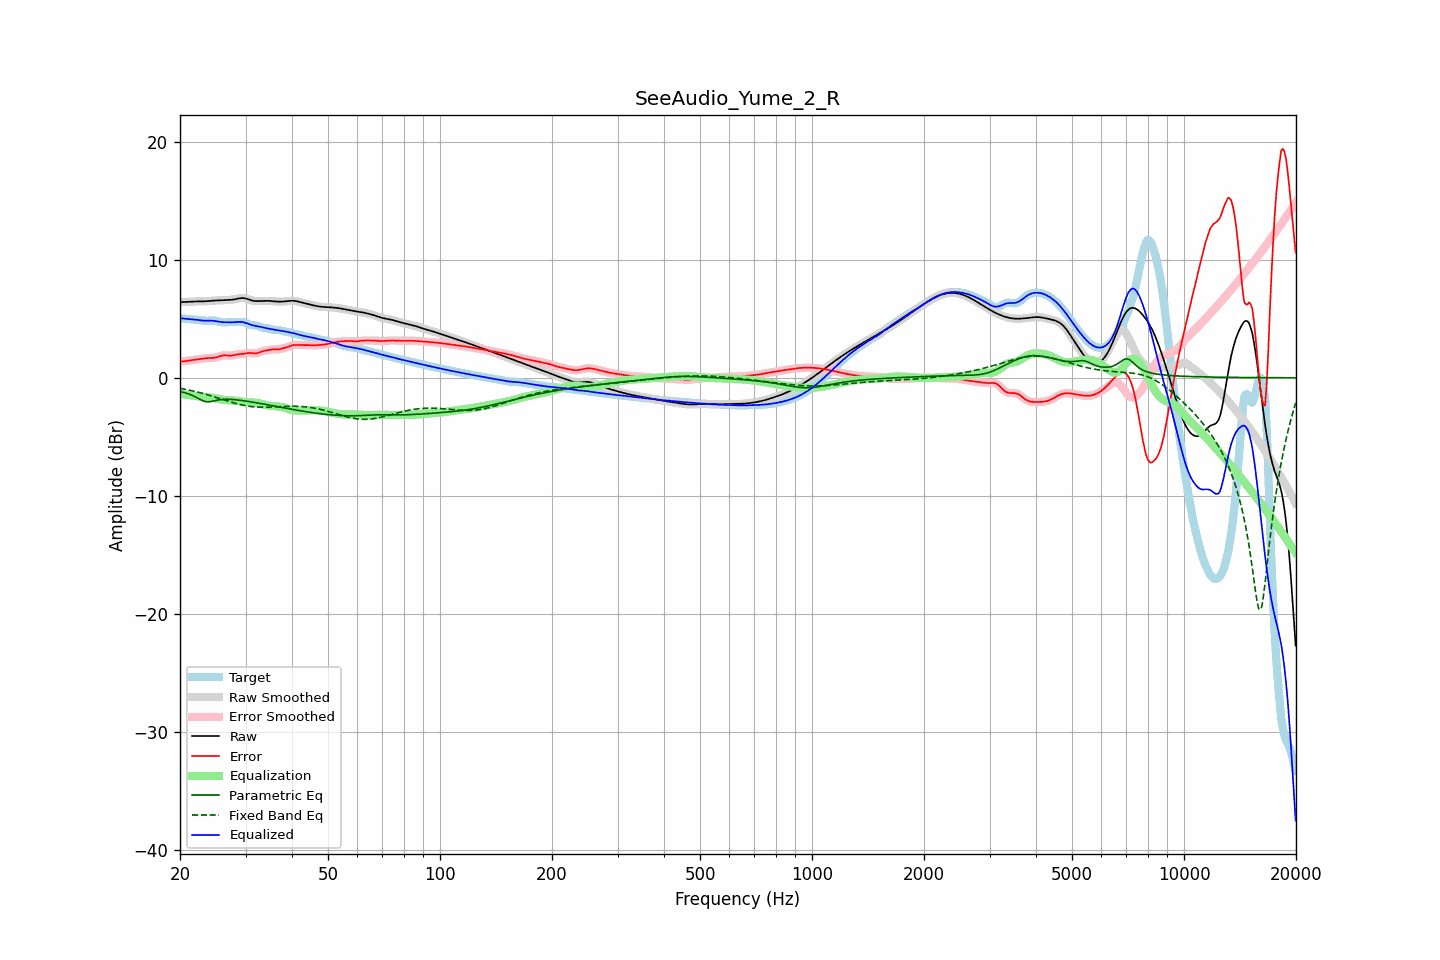

The file beside this chart, header and first rows:
frequency, raw, error, smoothed, error_smoothed, equalization, parametric_eq, fixed_band_eq, equalized_raw, equalized_smoothed, target
20.00, 6.41, 1.36, 6.41, 1.36, -1.36, -1.15, -0.89, 5.06, 5.06, 5.05
20.20, 6.41, 1.38, 6.41, 1.38, -1.38, -1.19, -0.91, 5.04, 5.04, 5.04
20.40, 6.42, 1.39, 6.42, 1.39, -1.40, -1.22, -0.94, 5.02, 5.02, 5.02
20.61, 6.42, 1.41, 6.42, 1.41, -1.42, -1.26, -0.97, 5.00, 5.00, 5.01
20.81, 6.43, 1.43, 6.43, 1.43, -1.44, -1.30, -0.99, 4.99, 4.99, 5.00
21.02, 6.44, 1.45, 6.44, 1.45, -1.45, -1.35, -1.02, 4.98, 4.98, 4.99
21.23, 6.45, 1.47, 6.45, 1.47, -1.47, -1.40, -1.05, 4.97, 4.97, 4.97
21.44, 6.46, 1.50, 6.46, 1.50, -1.49, -1.45, -1.08, 4.96, 4.96, 4.96
21.66, 6.46, 1.52, 6.46, 1.52, -1.51, -1.51, -1.11, 4.95, 4.95, 4.95
21.87, 6.47, 1.54, 6.47, 1.53, -1.53, -1.58, -1.15, 4.94, 4.94, 4.93
22.09, 6.47, 1.55, 6.47, 1.55, -1.55, -1.64, -1.18, 4.92, 4.92, 4.92
22.31, 6.47, 1.57, 6.47, 1.57, -1.57, -1.72, -1.21, 4.90, 4.90, 4.90
22.54, 6.47, 1.58, 6.47, 1.58, -1.59, -1.79, -1.25, 4.88, 4.88, 4.89
22.76, 6.47, 1.60, 6.47, 1.60, -1.61, -1.86, -1.28, 4.86, 4.86, 4.87
22.99, 6.47, 1.62, 6.47, 1.62, -1.62, -1.93, -1.32, 4.85, 4.85, 4.85
23.22, 6.48, 1.64, 6.48, 1.64, -1.64, -1.98, -1.36, 4.84, 4.84, 4.83
23.45, 6.48, 1.66, 6.48, 1.66, -1.65, -2.02, -1.40, 4.84, 4.84, 4.83
23.69, 6.50, 1.67, 6.50, 1.67, -1.66, -2.03, -1.43, 4.84, 4.84, 4.83
23.92, 6.51, 1.67, 6.51, 1.67, -1.67, -2.03, -1.47, 4.84, 4.84, 4.83
24.16, 6.52, 1.68, 6.52, 1.68, -1.68, -2.01, -1.51, 4.84, 4.84, 4.84
24.40, 6.53, 1.68, 6.53, 1.68, -1.69, -1.99, -1.56, 4.84, 4.84, 4.85
24.65, 6.54, 1.69, 6.54, 1.69, -1.71, -1.96, -1.60, 4.82, 4.82, 4.85
24.89, 6.54, 1.72, 6.54, 1.72, -1.74, -1.92, -1.64, 4.81, 4.81, 4.83
25.14, 6.55, 1.75, 6.55, 1.75, -1.77, -1.90, -1.68, 4.78, 4.78, 4.80
25.39, 6.55, 1.79, 6.55, 1.79, -1.80, -1.87, -1.73, 4.76, 4.76, 4.76
25.65, 6.56, 1.84, 6.56, 1.84, -1.83, -1.85, -1.77, 4.74, 4.74, 4.72
25.91, 6.57, 1.87, 6.57, 1.87, -1.85, -1.83, -1.81, 4.72, 4.72, 4.69
26.16, 6.58, 1.90, 6.58, 1.90, -1.87, -1.82, -1.85, 4.71, 4.71, 4.68
26.43, 6.58, 1.90, 6.58, 1.90, -1.88, -1.82, -1.90, 4.70, 4.70, 4.68
26.69, 6.59, 1.89, 6.59, 1.89, -1.89, -1.82, -1.94, 4.70, 4.70, 4.70
26.96, 6.59, 1.88, 6.59, 1.88, -1.90, -1.82, -1.98, 4.70, 4.70, 4.71
27.23, 6.60, 1.87, 6.60, 1.88, -1.90, -1.82, -2.02, 4.70, 4.70, 4.72
27.50, 6.61, 1.88, 6.61, 1.89, -1.91, -1.83, -2.07, 4.70, 4.70, 4.72
27.77, 6.62, 1.91, 6.62, 1.91, -1.92, -1.84, -2.11, 4.70, 4.70, 4.72
28.05, 6.64, 1.93, 6.65, 1.93, -1.93, -1.85, -2.14, 4.71, 4.71, 4.71
28.33, 6.68, 1.96, 6.68, 1.96, -1.95, -1.86, -2.18, 4.73, 4.73, 4.71
28.62, 6.71, 1.99, 6.71, 1.99, -1.97, -1.88, -2.22, 4.74, 4.74, 4.72
28.90, 6.74, 2.00, 6.73, 2.00, -1.99, -1.90, -2.25, 4.74, 4.74, 4.73
29.19, 6.75, 2.01, 6.75, 2.01, -2.02, -1.91, -2.28, 4.73, 4.73, 4.74
29.48, 6.76, 2.02, 6.76, 2.02, -2.04, -1.93, -2.31, 4.72, 4.72, 4.74
29.78, 6.74, 2.04, 6.74, 2.04, -2.06, -1.95, -2.34, 4.68, 4.69, 4.70
30.08, 6.71, 2.07, 6.71, 2.07, -2.07, -1.97, -2.37, 4.65, 4.64, 4.65
30.38, 6.67, 2.09, 6.67, 2.09, -2.07, -1.99, -2.39, 4.60, 4.60, 4.58
30.68, 6.62, 2.11, 6.62, 2.10, -2.08, -2.01, -2.41, 4.55, 4.55, 4.51
30.99, 6.58, 2.10, 6.58, 2.10, -2.08, -2.03, -2.43, 4.50, 4.50, 4.47
31.30, 6.54, 2.09, 6.54, 2.09, -2.09, -2.06, -2.45, 4.46, 4.46, 4.45
31.61, 6.52, 2.07, 6.52, 2.07, -2.09, -2.08, -2.46, 4.42, 4.42, 4.44
31.93, 6.50, 2.07, 6.50, 2.07, -2.11, -2.10, -2.47, 4.39, 4.39, 4.43
32.24, 6.50, 2.09, 6.50, 2.09, -2.12, -2.13, -2.48, 4.37, 4.37, 4.40
32.57, 6.50, 2.13, 6.50, 2.13, -2.15, -2.15, -2.49, 4.35, 4.35, 4.36
32.89, 6.50, 2.19, 6.50, 2.18, -2.18, -2.18, -2.49, 4.32, 4.32, 4.32
33.22, 6.51, 2.23, 6.51, 2.23, -2.22, -2.20, -2.50, 4.29, 4.29, 4.27
33.55, 6.52, 2.28, 6.51, 2.27, -2.26, -2.22, -2.50, 4.26, 4.26, 4.24
33.89, 6.52, 2.30, 6.52, 2.30, -2.29, -2.25, -2.50, 4.23, 4.22, 4.22
34.23, 6.52, 2.33, 6.52, 2.33, -2.33, -2.27, -2.49, 4.19, 4.19, 4.19
34.57, 6.52, 2.35, 6.52, 2.35, -2.35, -2.30, -2.49, 4.16, 4.16, 4.17
34.92, 6.51, 2.38, 6.51, 2.37, -2.37, -2.32, -2.48, 4.14, 4.14, 4.13
35.27, 6.49, 2.39, 6.49, 2.39, -2.38, -2.35, -2.48, 4.11, 4.11, 4.10
35.62, 6.48, 2.41, 6.48, 2.40, -2.39, -2.38, -2.47, 4.09, 4.09, 4.08
35.97, 6.47, 2.40, 6.47, 2.40, -2.40, -2.40, -2.46, 4.07, 4.07, 4.06
... 635 more rows
